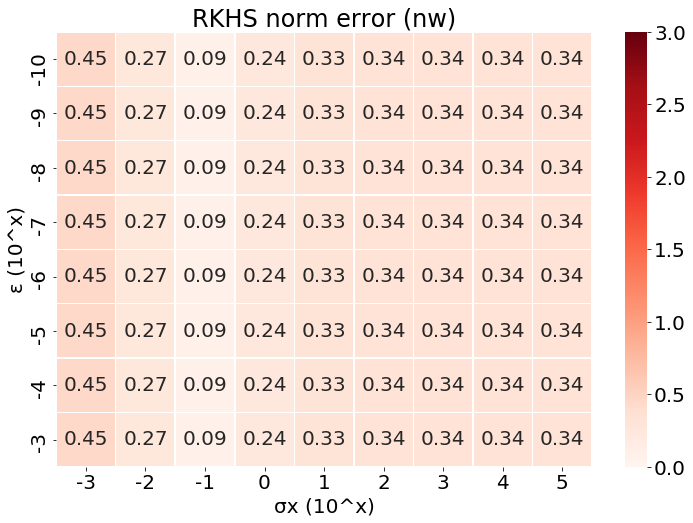

Source data for this figure (header and first rows):
, -3, -2, -1, 0, 1, 2, 3, 4, 5
-10, 0.4507, 0.2652, 0.08742, 0.2364, 0.3268, 0.3366, 0.3376, 0.3377, 0.3377
-9, 0.4507, 0.2652, 0.08742, 0.2364, 0.3268, 0.3366, 0.3376, 0.3377, 0.3377
-8, 0.4507, 0.2652, 0.08742, 0.2364, 0.3268, 0.3366, 0.3376, 0.3377, 0.3377
-7, 0.4507, 0.2652, 0.08742, 0.2364, 0.3268, 0.3366, 0.3376, 0.3377, 0.3377
-6, 0.4507, 0.2652, 0.08742, 0.2364, 0.3268, 0.3366, 0.3376, 0.3377, 0.3377
-5, 0.4507, 0.2652, 0.08742, 0.2364, 0.3268, 0.3366, 0.3376, 0.3377, 0.3377
-4, 0.4507, 0.2652, 0.08742, 0.2364, 0.3268, 0.3366, 0.3376, 0.3377, 0.3377
-3, 0.4507, 0.2652, 0.08742, 0.2364, 0.3268, 0.3366, 0.3376, 0.3377, 0.3377
